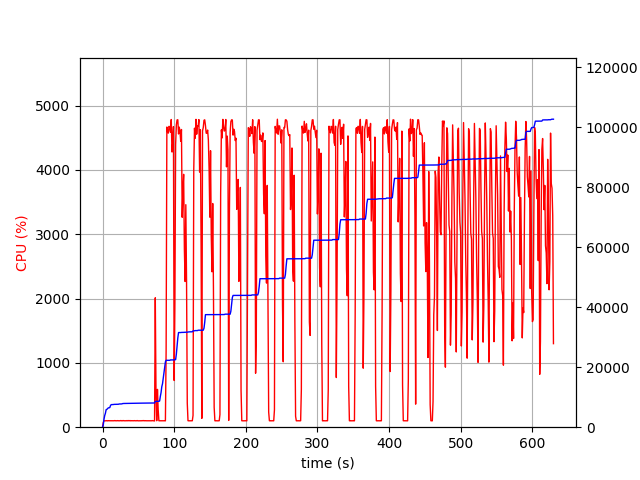

The file beside this chart, header and first rows:
elapsed_time, nproc, cpu, mem_real, mem_virtual
4.482269287109375e-05, 1, 0.0, 5.449, 2527
1.006, 1, 73.6, 823.9, 1734
2.014, 1, 100.2, 2646, 4998
3.02, 1, 99.4, 3898, 6784
4.027, 1, 100.3, 4664, 8688
5.034, 1, 99.3, 5866, 8828
6.041, 1, 102.3, 5948, 8828
7.047, 1, 98.4, 6214, 8828
8.054, 1, 101.4, 6446, 8828
9.061, 1, 100.2, 6490, 8828
10.07, 1, 100.4, 6518, 8828
11.07, 1, 100.3, 7212, 10876
12.08, 1, 99.3, 7524, 10876
13.09, 1, 100.2, 7524, 10876
14.09, 1, 100.4, 7554, 10876
15.1, 1, 100.2, 7558, 10876
16.11, 1, 100.1, 7608, 11036
17.12, 1, 103.1, 7614, 11036
18.13, 1, 100.2, 7628, 11036
19.14, 1, 100.1, 7640, 11036
20.15, 1, 100.1, 7640, 11036
21.15, 1, 102.2, 7650, 11036
22.16, 1, 100.1, 7650, 11036
23.17, 1, 100.1, 7738, 11036
24.18, 1, 100.1, 7738, 11036
25.19, 1, 103.1, 7752, 11036
26.2, 1, 99.2, 7752, 11036
27.21, 1, 103.0, 7790, 11228
28.22, 1, 99.1, 7888, 11228
29.23, 1, 103.0, 7912, 11228
30.23, 1, 100.1, 7912, 11228
31.24, 1, 100.1, 7918, 11228
32.25, 1, 100.1, 7934, 11228
33.26, 1, 100.2, 7938, 11228
34.27, 1, 103.1, 7946, 11228
35.28, 1, 99.1, 7946, 11228
36.29, 1, 103.1, 7950, 11452
37.3, 1, 100.1, 7950, 11452
38.3, 1, 103.2, 7956, 11452
39.31, 1, 99.1, 7992, 11452
40.32, 1, 101.1, 7996, 11452
41.33, 1, 100.2, 7996, 11452
42.34, 1, 100.1, 7998, 11452
43.35, 1, 100.1, 8000, 11466
44.36, 1, 102.2, 8006, 11466
45.37, 1, 100.1, 8006, 11466
46.37, 1, 100.2, 8010, 11466
47.38, 1, 100.1, 8010, 11466
48.39, 1, 103.1, 8012, 11466
49.4, 1, 99.2, 8012, 11466
50.41, 1, 100.0, 8014, 11466
51.42, 1, 100.2, 8014, 11466
52.43, 1, 100.1, 8020, 11466
53.44, 1, 100.1, 8020, 11466
54.44, 1, 100.2, 8020, 11466
55.45, 1, 102.1, 8022, 11466
56.46, 1, 100.1, 8022, 11466
57.47, 1, 103.2, 8026, 11466
58.48, 1, 100.1, 8026, 11466
59.49, 1, 101.2, 8030, 11466
... 562 more rows
